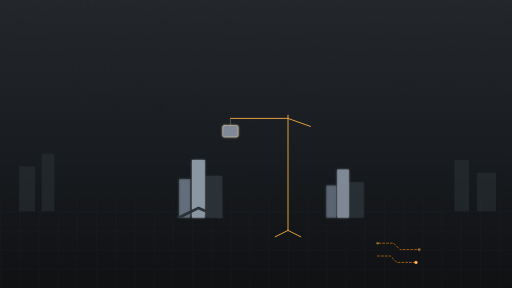
t = 0.00 s
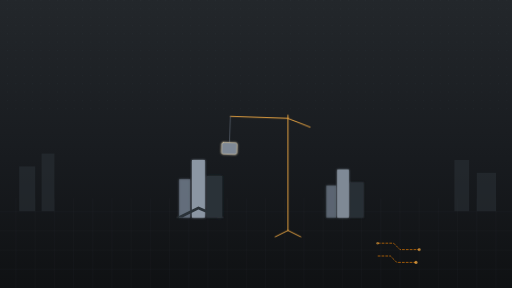
t = 1.75 s
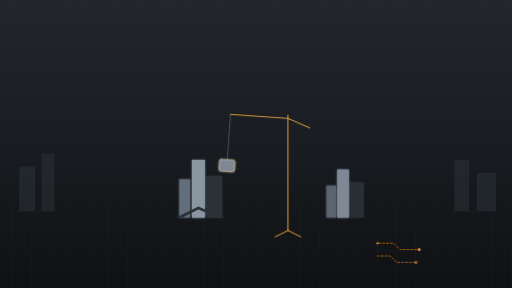
t = 3.50 s
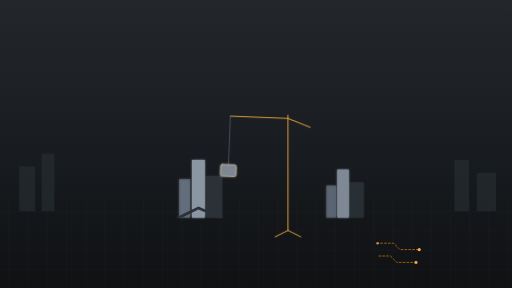
t = 5.04 s
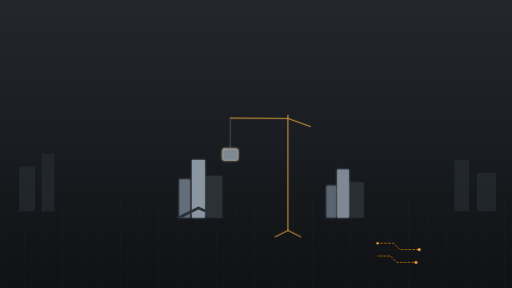
t = 6.75 s
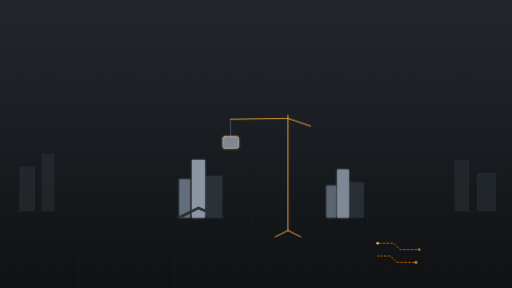
t = 8.01 s

The animated SVG that drew these frames (rendered in a browser with its animation timeline set to each time). Animation: 14 SMIL elements (animate=10,animateTransform=4); frames cover the first 8.01 s, repeats indefinitely.

<svg xmlns="http://www.w3.org/2000/svg" viewBox="0 0 1600 900" width="1600" height="900" preserveAspectRatio="xMidYMid slice">
  <defs>
    <linearGradient id="bgGrad" x1="0%" y1="0%" x2="0%" y2="100%">
      <stop offset="0%" stop-color="#23272B"/>
      <stop offset="55%" stop-color="#181B1F"/>
      <stop offset="100%" stop-color="#0F1113"/>
    </linearGradient>
    <radialGradient id="flashGradBg" cx="60%" cy="35%" r="55%">
      <stop offset="0%" stop-color="#FFD9A0" stop-opacity="0.35"/>
      <stop offset="55%" stop-color="#FF8A00" stop-opacity="0.10"/>
      <stop offset="100%" stop-color="#FF8A00" stop-opacity="0"/>
    </radialGradient>
    <pattern id="dotMap" width="26" height="26" patternUnits="userSpaceOnUse">
      <circle cx="2" cy="2" r="1.3" fill="#4A535B" opacity="0.5"/>
    </pattern>
    <pattern id="blueprintGrid" width="60" height="60" patternUnits="userSpaceOnUse">
      <path d="M60 0 L0 0 0 60" fill="none" stroke="#3A4750" stroke-width="1" opacity="0.35"/>
    </pattern>
    <filter id="glowBg" x="-60%" y="-60%" width="220%" height="220%">
      <feGaussianBlur stdDeviation="3" result="b"/>
      <feMerge><feMergeNode in="b"/><feMergeNode in="SourceGraphic"/></feMerge>
    </filter>
  </defs>

  <!-- base -->
  <rect x="0" y="0" width="1600" height="900" fill="url(#bgGrad)"/>

  <!-- dot-grid world map, upper region, slow drift -->
  <g opacity="0.6">
    <rect x="-40" y="0" width="1680" height="360" fill="url(#dotMap)">
      <animateTransform attributeName="transform" type="translate" values="0 0; -26 0; 0 0" dur="24s" repeatCount="indefinite"/>
    </rect>
  </g>

  <!-- occasional soft lightning flash wash -->
  <rect x="0" y="0" width="1600" height="900" fill="url(#flashGradBg)">
    <animate attributeName="opacity" values="0;0;0.9;0.1;0;0" keyTimes="0;0.42;0.46;0.5;0.56;1" dur="9s" repeatCount="indefinite"/>
  </rect>

  <!-- blueprint grid floor, bottom, gentle parallax -->
  <g>
    <rect x="-60" y="620" width="1720" height="280" fill="url(#blueprintGrid)">
      <animateTransform attributeName="transform" type="translate" values="0 0; -60 0; 0 0" dur="18s" repeatCount="indefinite"/>
    </rect>
  </g>

  <!-- distant faint skyline -->
  <g fill="#2B3238" opacity="0.55">
    <rect x="60" y="520" width="50" height="140"/>
    <rect x="130" y="480" width="40" height="180"/>
    <rect x="1420" y="500" width="46" height="160"/>
    <rect x="1490" y="540" width="60" height="120"/>
  </g>

  <!-- main skyline cluster (echoes the mark), center-left -->
  <g filter="url(#glowBg)">
    <rect x="560" y="560" width="34" height="120" fill="#6B7785" opacity="0.7"/>
    <rect x="600" y="500" width="40" height="180" fill="#8B96A3"/>
    <rect x="646" y="550" width="48" height="130" fill="#2B3238"/>
    <path d="M550 680 L620 645 L700 680 L680 680 L620 655 L570 680 Z" fill="#2B3238"/>
  </g>

  <!-- secondary skyline cluster, right -->
  <g filter="url(#glowBg)" opacity="0.9">
    <rect x="1020" y="580" width="30" height="100" fill="#6B7785" opacity="0.7"/>
    <rect x="1054" y="530" width="36" height="150" fill="#8B96A3"/>
    <rect x="1094" y="570" width="42" height="110" fill="#2B3238"/>
  </g>

  <!-- construction crane placing a block onto the building -->
  <g stroke="#FFB347" stroke-width="3" fill="none" stroke-linecap="round" opacity="0.9">
    <line x1="900" y1="720" x2="900" y2="360"/>
    <g>
      <animateTransform attributeName="transform" type="rotate" values="0 900 370; 4 900 370; 0 900 370; -3 900 370; 0 900 370" dur="14s" repeatCount="indefinite"/>
      <line x1="900" y1="370" x2="720" y2="370"/>
      <line x1="900" y1="370" x2="970" y2="395"/>
      <g transform="translate(720,370)">
        <line x1="0" y1="0" x2="0" y2="40" stroke="#6B7785" stroke-width="2">
          <animate attributeName="y2" values="40;170;40;40;170;40" keyTimes="0;0.42;0.46;0.5;0.56;1" dur="9s" repeatCount="indefinite"/>
        </line>
        <g transform="translate(0,40)">
          <animateTransform attributeName="transform" type="translate" values="0 40;0 170;0 40;0 40;0 170;0 40" keyTimes="0;0.42;0.46;0.5;0.56;1" dur="9s" repeatCount="indefinite"/>
          <g filter="url(#glowBg)">
            <rect x="-24" y="-18" width="48" height="36" rx="5" fill="#8B96A3" stroke="#FFE3B0" stroke-width="1.5"/>
          </g>
          <g stroke="#FF8A00" stroke-width="2.5" stroke-linecap="round">
            <line x1="-30" y1="18" x2="-50" y2="34">
              <animate attributeName="opacity" values="0;0;1;0;0;0" keyTimes="0;0.42;0.46;0.5;0.56;1" dur="9s" repeatCount="indefinite"/>
            </line>
            <line x1="0" y1="24" x2="0" y2="46">
              <animate attributeName="opacity" values="0;0;1;0;0;0" keyTimes="0;0.42;0.46;0.5;0.56;1" dur="9s" repeatCount="indefinite"/>
            </line>
            <line x1="30" y1="18" x2="50" y2="34">
              <animate attributeName="opacity" values="0;0;1;0;0;0" keyTimes="0;0.42;0.46;0.5;0.56;1" dur="9s" repeatCount="indefinite"/>
            </line>
          </g>
        </g>
      </g>
    </g>
    <line x1="900" y1="720" x2="940" y2="740"/>
    <line x1="900" y1="720" x2="860" y2="740"/>
  </g>

  <!-- circuit lines + nodes scattered lower right -->
  <g stroke="#FF8A00" stroke-width="2.5" fill="none" stroke-linecap="round" opacity="0.75">
    <path d="M1180 760 L1230 760 L1250 780 L1310 780" stroke-dasharray="6 6">
      <animate attributeName="stroke-dashoffset" values="80;0" dur="2s" repeatCount="indefinite"/>
    </path>
    <path d="M1180 800 L1220 800 L1240 820 L1300 820" stroke-dasharray="6 6">
      <animate attributeName="stroke-dashoffset" values="0;80" dur="2.4s" repeatCount="indefinite"/>
    </path>
  </g>
  <circle cx="1310" cy="780" r="5" fill="#FFB347"><animate attributeName="opacity" values="0.4;1;0.4" dur="2s" repeatCount="indefinite"/></circle>
  <circle cx="1300" cy="820" r="5" fill="#FFB347"><animate attributeName="opacity" values="1;0.4;1" dur="2.4s" repeatCount="indefinite"/></circle>
  <circle cx="1180" cy="760" r="4" fill="#FFB347"><animate attributeName="opacity" values="0.5;1;0.5" dur="1.8s" repeatCount="indefinite"/></circle>

</svg>
